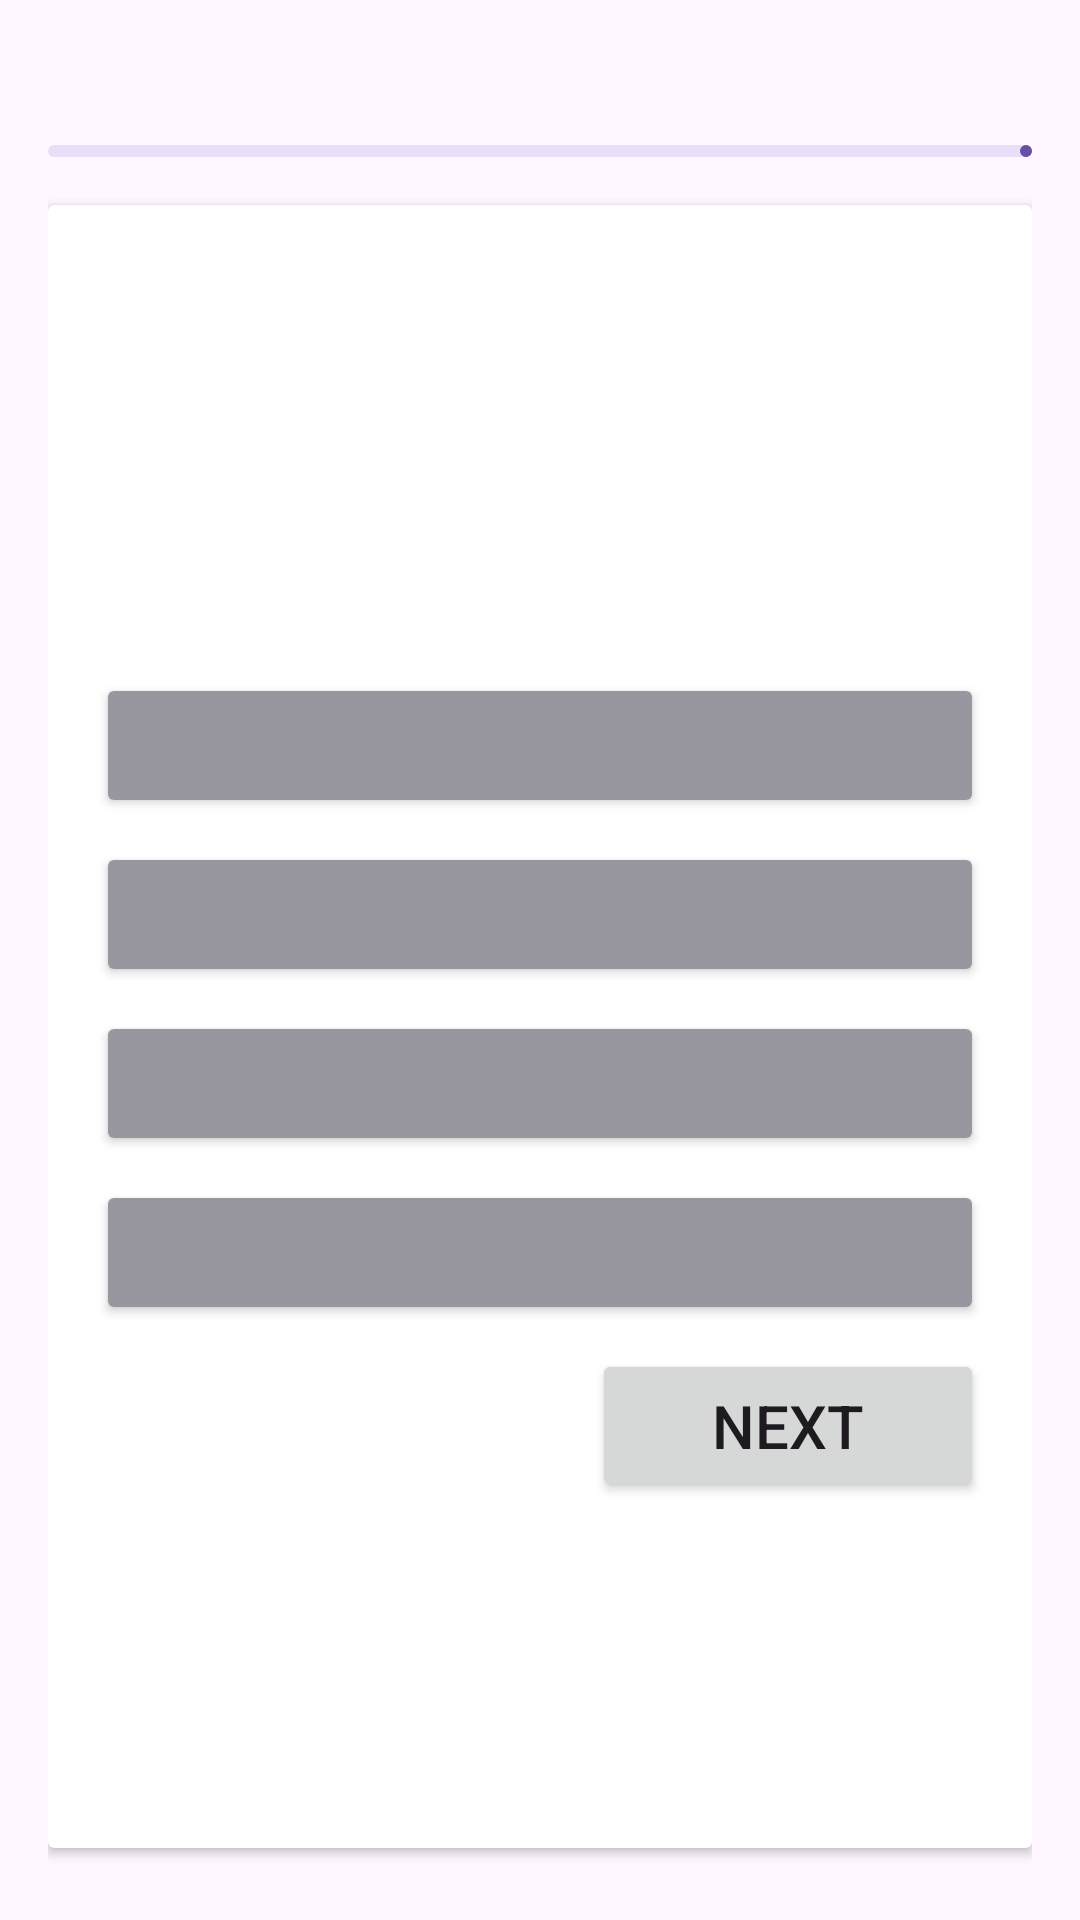

Here is an Android app screen rendered from its layout file. Give the layout XML and the strings, colors and styles it references.
<!-- AndroidManifest.xml: application theme Theme.GEOLearn -->
<!-- res/layout/activity_quiz.xml -->
<?xml version="1.0" encoding="utf-8"?>
<LinearLayout xmlns:android="http://schemas.android.com/apk/res/android"
    xmlns:app="http://schemas.android.com/apk/res-auto"
    xmlns:tools="http://schemas.android.com/tools"
    android:layout_width="match_parent"
    android:layout_height="match_parent"
    android:orientation="vertical"
    android:padding="16dp"
    tools:context=".QuizActivity">

    <RelativeLayout
        android:layout_width="match_parent"
        android:layout_height="wrap_content">
        <TextView
            android:layout_width="match_parent"
            android:layout_height="wrap_content"
            tools:text="Question 7/20"
            android:textSize="18sp"
            android:textStyle="bold"
            android:layout_centerVertical="true"
            android:id="@+id/question_indicator_textview"/>

        <ImageView
            android:layout_width="20dp"
            android:layout_height="20dp"
            android:src="@drawable/icon_timer"
            app:tint="@color/purple"
            android:layout_marginEnd="4dp"
            android:layout_toStartOf="@id/timer_indicator_textview"
            android:layout_centerVertical="true"/>

        <TextView
            android:layout_width="wrap_content"
            android:layout_height="wrap_content"
            tools:text="5:46"
            android:textSize="18sp"
            android:textStyle="bold"
            android:textColor="@color/purple"
            android:layout_alignParentEnd="true"
            android:layout_centerVertical="true"
            android:id="@+id/timer_indicator_textview"/>


    </RelativeLayout>
    <com.google.android.material.progressindicator.LinearProgressIndicator
        android:layout_width="match_parent"
        android:layout_height="wrap_content"
        android:layout_marginVertical="8dp"
        tools:progress="40"
        android:id="@+id/question_progress_indicator"/>

    <androidx.cardview.widget.CardView
        android:layout_width="match_parent"
        android:layout_height="match_parent"
        android:layout_marginVertical="8dp"
        android:elevation="4dp">
        <LinearLayout
            android:layout_width="match_parent"
            android:layout_height="wrap_content"
            android:orientation="vertical"
            android:padding="16dp">

            <TextView
                android:layout_width="match_parent"
                android:layout_height="120dp"
                tools:text="What is Capital of India?"
                android:textSize="20sp"
                android:textStyle="bold"
                android:padding="8dp"
                android:background="@drawable/rounded_corner"
                android:backgroundTint="@color/purple_200"
                android:textColor="@color/white"
                android:gravity="center"
                android:layout_marginVertical="8dp"
                android:id="@+id/question_textview"/>
            <Button
                android:layout_width="match_parent"
                android:layout_height="wrap_content"
                android:layout_marginVertical="4dp"
                android:backgroundTint="@color/grey"
                tools:text="Ans A"
                android:textColor="@color/black"
                android:paddingVertical="12dp"
                android:gravity="center_vertical"
                android:textSize="18sp"
                android:id="@+id/btn0" />
            <Button
                android:layout_width="match_parent"
                android:layout_height="wrap_content"
                android:layout_marginVertical="4dp"
                android:backgroundTint="@color/grey"
                tools:text="Ans B"
                android:textColor="@color/black"
                android:paddingVertical="12dp"
                android:gravity="center_vertical"
                android:textSize="18sp"
                android:id="@+id/btn1" />
            <Button
                android:layout_width="match_parent"
                android:layout_height="wrap_content"
                android:layout_marginVertical="4dp"
                android:backgroundTint="@color/grey"
                tools:text="Ans C"
                android:textColor="@color/black"
                android:paddingVertical="12dp"
                android:gravity="center_vertical"
                android:textSize="18sp"
                android:id="@+id/btn2" />
            <Button
                android:layout_width="match_parent"
                android:layout_height="wrap_content"
                android:layout_marginVertical="4dp"
                android:backgroundTint="@color/grey"
                tools:text="Ans D"
                android:textColor="@color/black"
                android:paddingVertical="12dp"
                android:gravity="center_vertical"
                android:textSize="18sp"
                android:id="@+id/btn3" />

            <Button
                android:layout_width="wrap_content"
                android:layout_height="wrap_content"
                android:layout_marginVertical="4dp"
                android:text= "@string/next"
                android:paddingVertical="12dp"
                android:gravity="center_vertical"
                android:layout_gravity="end"
                android:textSize="20sp"
                android:paddingHorizontal="40dp"
                android:id="@+id/next_btn" />




        </LinearLayout>

    </androidx.cardview.widget.CardView>




</LinearLayout>
<!-- resources referenced by this layout -->
<resources>
  <color name="black">#FF000000</color>
  <color name="grey">#9897A0</color>
  <color name="purple">#69009B</color>
  <color name="purple_200">#FFBB86FC</color>
  <color name="white">#FFFFFFFF</color>
  <string name="next">Next</string>
  <style name="Theme.GEOLearn" parent="Base.Theme.GEOLearn" />
  <style name="Base.Theme.GEOLearn" parent="Theme.Material3.DayNight.NoActionBar">
          
          
      </style>
</resources>
